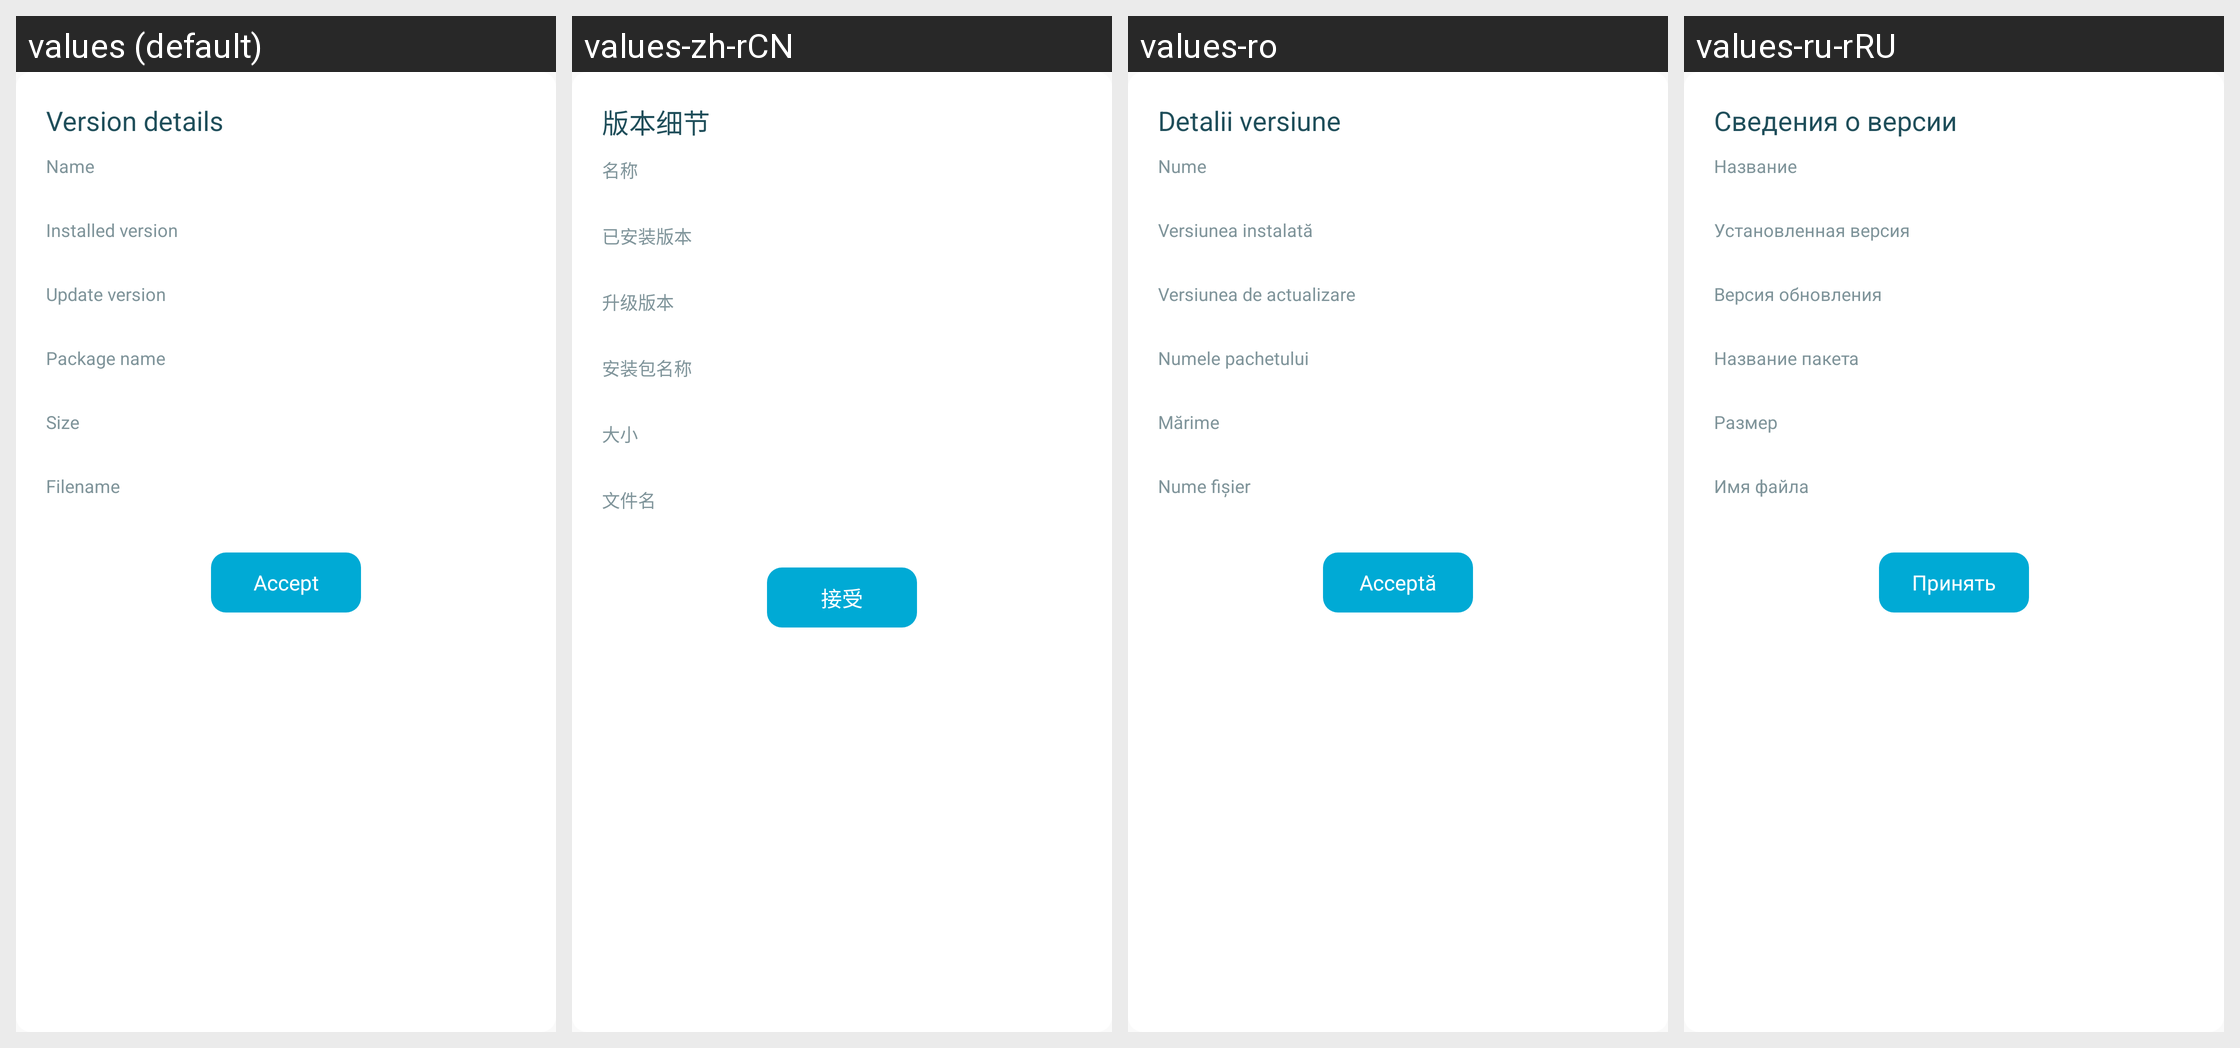

For this localized Android screen grid, give each drawn string resource with its value in every locale shown.
Android screen res/layout/version_details_dialog.xml rendered under 4 locales, left to right: values (default), values-zh-rCN, values-ro, values-ru-rRU. Device: Nexus 5 (rendered at 1080×1920; each locale shown at half size, 540×960, under a caption strip naming it); theme AppThemeBar.
Other locales in the repository, not shown: values-af, values-am, values-ar, values-as, values-az, values-be, values-bg, values-bn, values-bs, values-ca, values-ca-rES, values-cs, values-cs-rCZ, values-da, values-de, values-de-rDE, values-el, values-el-rGR, values-en, values-en-rCA, values-en-rGB, values-en-rIN, values-en-rXC, values-es, values-es-rUS, values-et, values-et-rEE, values-eu, values-fa, values-fi, values-fil, values-fr, values-fr-rCA, values-fr-rFR, values-gl, values-gu, values-hi, values-hi-rIN, values-hr, values-hu, values-hy, values-in, values-in-rID, values-is, values-it, values-it-rIT, values-iw, values-ja, values-ja-rJP, values-ka, values-kk, values-km, values-kn, values-ko, values-ko-rKR, values-ky, values-lo, values-lt, values-lt-rLT, values-lv, values-lv-rLV, values-mk, values-ml, values-mn, values-mr, values-ms, values-ms-rMY, values-mt, values-my, values-nb, values-ne, values-nl, values-nn-rNO, values-or, values-pa, values-pl, values-pl-rPL, values-pt, values-pt-rBR, values-pt-rPT, values-ro-rRO, values-ru, values-si, values-sk, values-sk-rSK, values-sl, values-sl-rSI, values-sq, values-sr, values-sv, values-sw, values-ta, values-te, values-th, values-tl, values-tr, values-tr-rTR, values-uk, values-ur, values-uz, values-vi, values-zh, values-zh-rHK, values-zh-rTW, values-zu.
Strings drawn on this screen, with the default value and each locale's value (text and hints the layout hard-codes, and strings that could not be matched under every locale, appear in the picture but are not listed):

version_details
  values: Version details
  values-zh-rCN: 版本细节
  values-ro: Detalii versiune
  values-ru-rRU: Сведения о версии

version_details_name_label
  values: Name
  values-zh-rCN: 名称
  values-ro: Nume
  values-ru-rRU: Название

version_details_installed_version_label
  values: Installed version
  values-zh-rCN: 已安装版本
  values-ro: Versiunea instalată
  values-ru-rRU: Установленная версия

version_details_update_version_label
  values: Update version
  values-zh-rCN: 升级版本
  values-ro: Versiunea de actualizare
  values-ru-rRU: Версия обновления

version_details_packagename_label
  values: Package name
  values-zh-rCN: 安装包名称
  values-ro: Numele pachetului
  values-ru-rRU: Название пакета

version_details_size_label
  values: Size
  values-zh-rCN: 大小
  values-ro: Mărime
  values-ru-rRU: Размер

version_details_filename_label
  values: Filename
  values-zh-rCN: 文件名
  values-ro: Nume fișier
  values-ru-rRU: Имя файла

ok
  values: Accept
  values-zh-rCN: 接受
  values-ro: Acceptă
  values-ru-rRU: Принять
